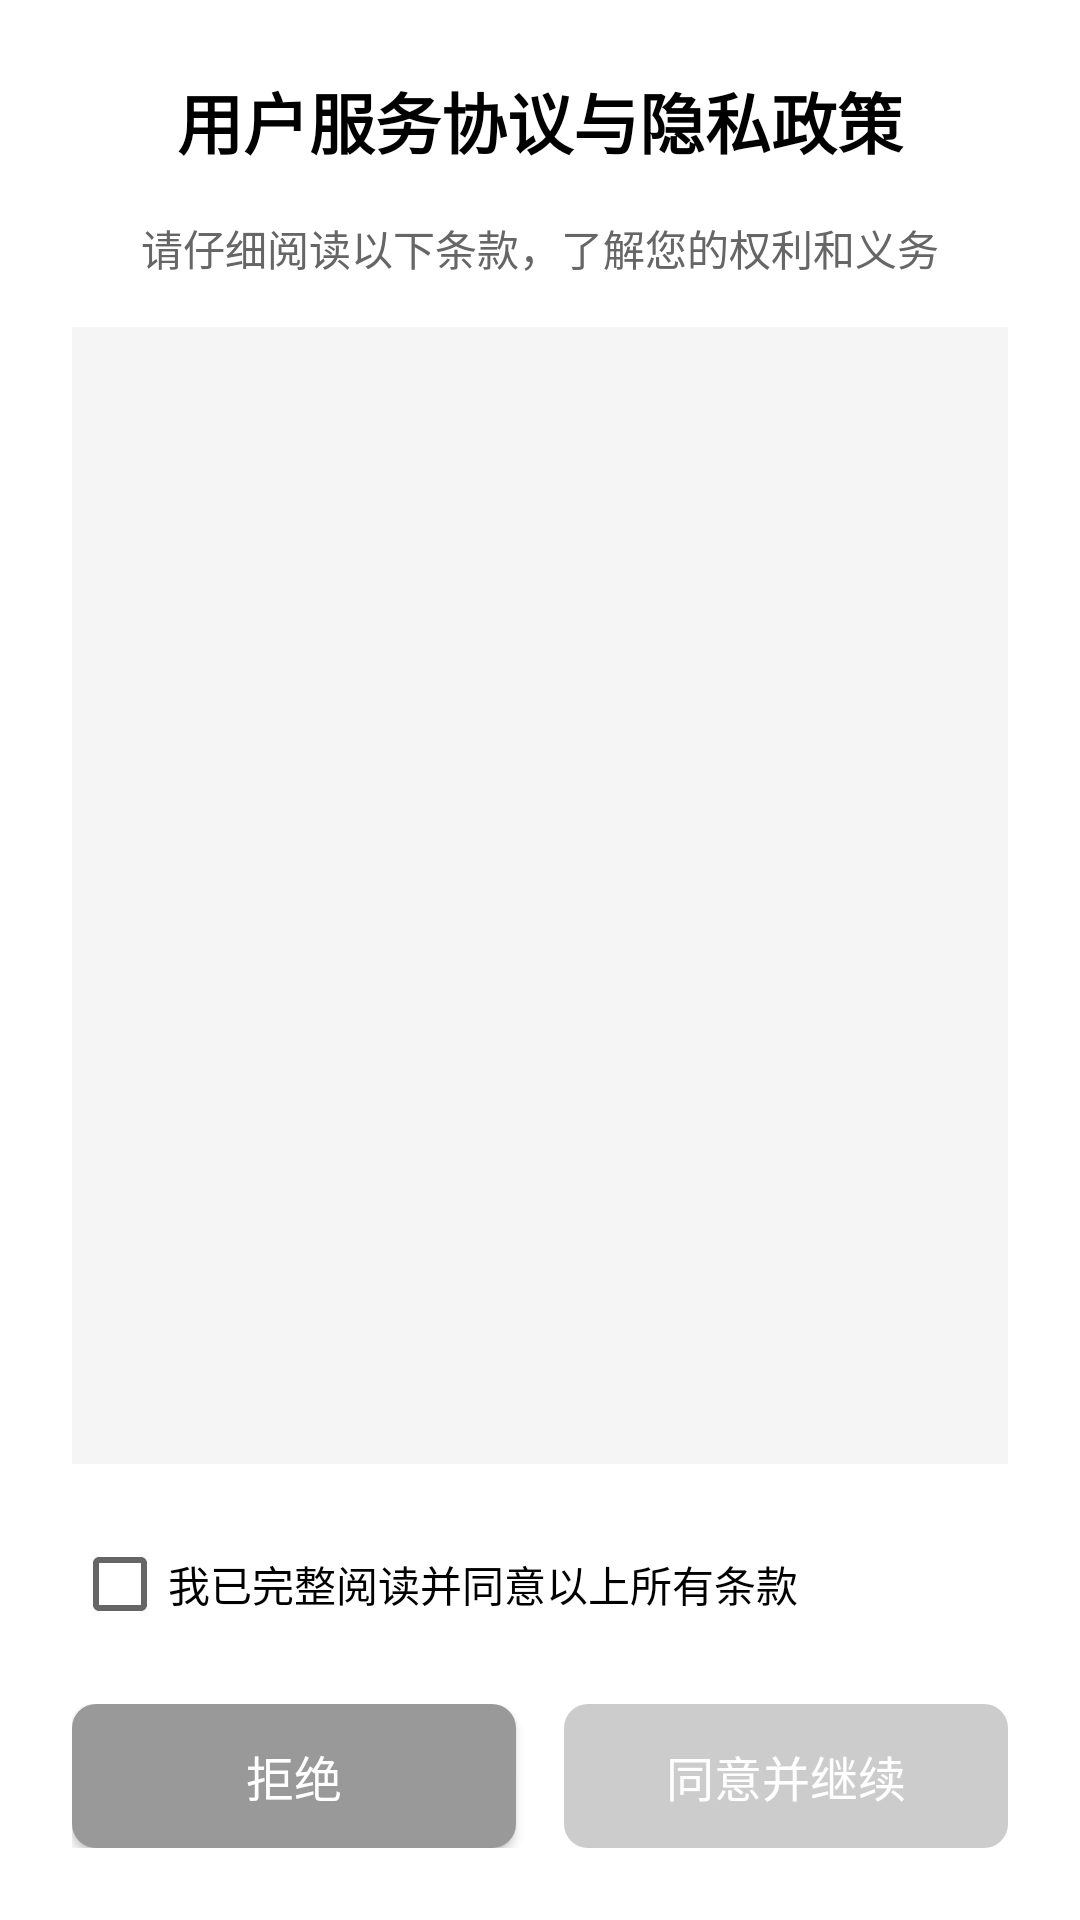

Produce the Android XML layout that renders to this screen, including the resource entries it uses.
<!-- AndroidManifest.xml: activity theme Theme.VideoPlayer -->
<!-- res/layout/activity_user_agreement.xml -->
<?xml version="1.0" encoding="utf-8"?>
<LinearLayout xmlns:android="http://schemas.android.com/apk/res/android"
    android:layout_width="match_parent"
    android:layout_height="match_parent"
    android:orientation="vertical"
    android:padding="24dp"
    android:background="#FFFFFF">

    
    <TextView
        android:layout_width="match_parent"
        android:layout_height="wrap_content"
        android:text="用户服务协议与隐私政策"
        android:textSize="22sp"
        android:textStyle="bold"
        android:textColor="#000000"
        android:gravity="center"
        android:layout_marginBottom="16dp" />

    
    <TextView
        android:layout_width="match_parent"
        android:layout_height="wrap_content"
        android:text="请仔细阅读以下条款，了解您的权利和义务"
        android:textSize="14sp"
        android:textColor="#666666"
        android:gravity="center"
        android:layout_marginBottom="16dp" />

    
    <ScrollView
        android:layout_width="match_parent"
        android:layout_height="0dp"
        android:layout_weight="1"
        android:background="#F5F5F5"
        android:padding="16dp"
        android:scrollbars="vertical">

        <TextView
            android:id="@+id/agreement_text"
            android:layout_width="match_parent"
            android:layout_height="wrap_content"
            android:textSize="14sp"
            android:textColor="#333333"
            android:lineSpacingExtra="4dp" />
    </ScrollView>

    
    <CheckBox
        android:id="@+id/checkbox_agree"
        android:layout_width="match_parent"
        android:layout_height="wrap_content"
        android:text="我已完整阅读并同意以上所有条款"
        android:textSize="14sp"
        android:textColor="#000000"
        android:layout_marginTop="16dp"
        android:layout_marginBottom="16dp" />

    
    <LinearLayout
        android:layout_width="match_parent"
        android:layout_height="wrap_content"
        android:orientation="horizontal"
        android:gravity="center">

        
        <Button
            android:id="@+id/btn_decline"
            android:layout_width="0dp"
            android:layout_height="wrap_content"
            android:layout_weight="1"
            android:text="拒绝"
            android:textSize="16sp"
            android:textColor="#FFFFFF"
            android:background="@drawable/bg_button_decline"
            android:layout_marginEnd="8dp"
            android:padding="12dp" />

        
        <Button
            android:id="@+id/btn_agree"
            android:layout_width="0dp"
            android:layout_height="wrap_content"
            android:layout_weight="1"
            android:text="同意并继续"
            android:textSize="16sp"
            android:textColor="#FFFFFF"
            android:background="@drawable/bg_button_agree"
            android:layout_marginStart="8dp"
            android:padding="12dp"
            android:enabled="false" />
    </LinearLayout>

</LinearLayout>
<!-- resources referenced by this layout -->
<resources>
  <!-- drawable bg_button_decline (drawable) -->
  <?xml version="1.0" encoding="utf-8"?>
  <selector xmlns:android="http://schemas.android.com/apk/res/android">
      <item android:state_pressed="true">
          <shape android:shape="rectangle">
              <solid android:color="#777777" />
              <corners android:radius="8dp" />
          </shape>
      </item>
      <item>
          <shape android:shape="rectangle">
              <solid android:color="#999999" />
              <corners android:radius="8dp" />
          </shape>
      </item>
  </selector>
  <style name="Theme.VideoPlayer" parent="Theme.VideoPlayer.BluePurple" />
  <style name="Theme.VideoPlayer.Base" parent="Theme.MaterialComponents.Light.NoActionBar">
          <item name="windowActionBar">false</item>
          <item name="windowNoTitle">true</item>
          <item name="android:statusBarColor">@android:color/transparent</item>
          <item name="android:windowLightStatusBar">true</item>
      </style>
  <color name="primary">#667eea</color>
  <color name="primary_dark">#5568d3</color>
  <color name="text_white">#FFFFFF</color>
  <color name="secondary">#764ba2</color>
  <color name="secondary_dark">#5e3c82</color>
  <color name="background">#F7F9FC</color>
  <color name="dialog_bg_light">#801E1E1E</color>
  <color name="dialog_header_light">#F5F5F5</color>
  <color name="text_primary">#333333</color>
  <color name="text_secondary">#666666</color>
  <color name="divider">#E0E0E0</color>
  <color name="dialog_item_normal_light">#FAFAFA</color>
  <color name="dialog_item_selected_light">#5B7FFF</color>
  <color name="dialog_item_pressed_light">#E8F0FF</color>
  <color name="popup_bg_light">#E8ECFE</color>
  <color name="popup_item_normal_light">#00000000</color>
  <color name="popup_item_selected_light">#667eea</color>
  <color name="popup_item_pressed_light">#C5CAE9</color>
  <color name="popup_border_light">#667eea</color>
  <color name="button_disabled_light">#CCCCCC</color>
  <color name="button_disabled_text_light">#999999</color>
  <color name="button_border_light">#E0E0E0</color>
  <color name="chapter_item_normal_light">#C5CAE9</color>
  <color name="chapter_item_selected_light">#5568d3</color>
  <color name="chapter_item_pressed_light">#9FA8DA</color>
  <color name="chapter_icon_light">#FFFFFF</color>
  <color name="input_bg_light">#F5F5F5</color>
  <color name="input_border_light">#E0E0E0</color>
  <color name="control_panel_light">#E6000000</color>
  <color name="control_panel_gradient_start_light">#00000000</color>
  <color name="control_panel_gradient_end_light">#E6000000</color>
  <color name="progress_bg_light">#30FFFFFF</color>
  <color name="progress_buffered_light">#50FFFFFF</color>
  <color name="progress_thumb_light">#FFFFFF</color>
  <color name="background_light">#FFFFFF</color>
  <color name="accent_light">#E8ECFE</color>
  <color name="list_item_pressed_light">#F0F0F0</color>
  <color name="topbar_gradient_start_light">#667eea</color>
  <color name="topbar_gradient_end_light">#764ba2</color>
  <color name="search_bg_light">#F5F5F5</color>
  <color name="text_hint">#999999</color>
  <color name="search_icon_light">#666666</color>
  <color name="card_bg_light">#FFFFFF</color>
  <color name="card_border_light">#E0E0E0</color>
  <color name="card_shadow_light">#1A000000</color>
  <color name="overlay_dark">#66000000</color>
  <color name="overlay_light">#33FFFFFF</color>
  <color name="overlay_medium">#80000000</color>
  <color name="success">#4CAF50</color>
  <color name="warning">#FF9800</color>
  <color name="error">#F44336</color>
  <color name="info">#2196F3</color>
  <color name="video_player_bg">#000000</color>
  <color name="video_info_bg_light">#F5F5F5</color>
</resources>
